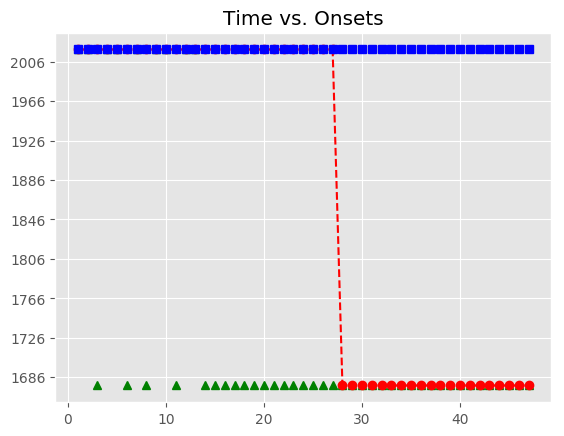

Data behind this chart, as committed beside it:
, Asynchrony, Tap Onset, Test, True Onset, User ID, IOI, Max, Min, Sanitized Tap Onset, Sanitized Asynchrony, Sanitized Mean Asynchrony, Sanitized Std Dev Asynchrony, Mean Asynchrony, Std Dev Asynchrony
1, 449.4, 2018-05-04 20:13:22.958799000, H2a4, 2018-05-04 20:13:22.509428000, 591, 0 days 00:00:00.335849000, 2018-05-04 20:13:22.677352500, 2018-05-04 20:13:22.341468500, 2018-05-04 20:13:22.590602000, 81.17, 8.771, 76.44, 3742, 2016
2, 564.1, 2018-05-04 20:13:23.409373000, H2a4, 2018-05-04 20:13:22.845277000, 591, 0 days 00:00:00.319544000, 2018-05-04 20:13:23.005049000, 2018-05-04 20:13:22.677352500, 2018-05-04 20:13:22.958799000, 113.5, 8.771, 76.44, 3742, 2016
3, 699.1, 2018-05-04 20:13:23.863930000, H2a4, 2018-05-04 20:13:23.164821000, 591, 0 days 00:00:00.335934000, 2018-05-04 20:13:23.332788000, 2018-05-04 20:13:23.005049000, , , 8.771, 76.44, 3742, 2016
4, 956.9, 2018-05-04 20:13:24.457629000, H2a4, 2018-05-04 20:13:23.500755000, 591, 0 days 00:00:00.319841000, 2018-05-04 20:13:23.660675500, 2018-05-04 20:13:23.332788000, 2018-05-04 20:13:23.409373000, -91.38, 8.771, 76.44, 3742, 2016
5, 1202, 2018-05-04 20:13:25.022296000, H2a4, 2018-05-04 20:13:23.820596000, 591, 0 days 00:00:00.320013000, 2018-05-04 20:13:23.980602500, 2018-05-04 20:13:23.660675500, 2018-05-04 20:13:23.863930000, 43.33, 8.771, 76.44, 3742, 2016
6, 1320, 2018-05-04 20:13:25.460484000, H2a4, 2018-05-04 20:13:24.140609000, 591, 0 days 00:00:00.319690000, 2018-05-04 20:13:24.300454000, 2018-05-04 20:13:23.980602500, , , 8.771, 76.44, 3742, 2016
7, 1500, 2018-05-04 20:13:25.960143000, H2a4, 2018-05-04 20:13:24.460299000, 591, 0 days 00:00:00.319768000, 2018-05-04 20:13:24.620183000, 2018-05-04 20:13:24.300454000, 2018-05-04 20:13:24.457629000, -2.67, 8.771, 76.44, 3742, 2016
8, 1638, 2018-05-04 20:13:26.418428000, H2a4, 2018-05-04 20:13:24.780067000, 591, 0 days 00:00:00.320030000, 2018-05-04 20:13:24.940082000, 2018-05-04 20:13:24.620183000, , , 8.771, 76.44, 3742, 2016
9, 1867, 2018-05-04 20:13:26.967008000, H2a4, 2018-05-04 20:13:25.100097000, 591, 0 days 00:00:00.319649000, 2018-05-04 20:13:25.259921500, 2018-05-04 20:13:24.940082000, 2018-05-04 20:13:25.022296000, -77.8, 8.771, 76.44, 3742, 2016
10, 4065, 2018-05-04 20:13:29.485113000, H2a4, 2018-05-04 20:13:25.419746000, 591, 0 days 00:00:00.319735000, 2018-05-04 20:13:25.579613500, 2018-05-04 20:13:25.259921500, 2018-05-04 20:13:25.460484000, 40.74, 8.771, 76.44, 3742, 2016
11, 4061, 2018-05-04 20:13:29.800394000, H2a4, 2018-05-04 20:13:25.739481000, 591, 0 days 00:00:00.303998000, 2018-05-04 20:13:25.891480000, 2018-05-04 20:13:25.579613500, , , 8.771, 76.44, 3742, 2016
12, 4097, 2018-05-04 20:13:30.140407000, H2a4, 2018-05-04 20:13:26.043479000, 591, 0 days 00:00:00.319592000, 2018-05-04 20:13:26.203275000, 2018-05-04 20:13:25.891480000, 2018-05-04 20:13:25.960143000, -83.34, 8.771, 76.44, 3742, 2016
13, 4117, 2018-05-04 20:13:30.479884000, H2a4, 2018-05-04 20:13:26.363071000, 591, 0 days 00:00:00.304018000, 2018-05-04 20:13:26.515080000, 2018-05-04 20:13:26.203275000, 2018-05-04 20:13:26.418428000, 55.36, 8.771, 76.44, 3742, 2016
14, 4186, 2018-05-04 20:13:30.852722000, H2a4, 2018-05-04 20:13:26.667089000, 591, 0 days 00:00:00.320064000, 2018-05-04 20:13:26.827121000, 2018-05-04 20:13:26.515080000, , , 8.771, 76.44, 3742, 2016
15, 4279, 2018-05-04 20:13:31.266062000, H2a4, 2018-05-04 20:13:26.987153000, 591, 0 days 00:00:00.303685000, 2018-05-04 20:13:27.138995500, 2018-05-04 20:13:26.827121000, , , 8.771, 76.44, 3742, 2016
16, 4422, 2018-05-04 20:13:31.712360000, H2a4, 2018-05-04 20:13:27.290838000, 591, 0 days 00:00:00.319801000, 2018-05-04 20:13:27.450738500, 2018-05-04 20:13:27.138995500, , , 8.771, 76.44, 3742, 2016
17, 4597, 2018-05-04 20:13:32.207893000, H2a4, 2018-05-04 20:13:27.610639000, 591, 0 days 00:00:00.319880000, 2018-05-04 20:13:27.770579000, 2018-05-04 20:13:27.450738500, , , 8.771, 76.44, 3742, 2016
18, 4858, 2018-05-04 20:13:32.788843000, H2a4, 2018-05-04 20:13:27.930519000, 591, 0 days 00:00:00.319781000, 2018-05-04 20:13:28.090409500, 2018-05-04 20:13:27.770579000, , , 8.771, 76.44, 3742, 2016
19, 5149, 2018-05-04 20:13:33.399039000, H2a4, 2018-05-04 20:13:28.250300000, 591, 0 days 00:00:00.319799000, 2018-05-04 20:13:28.410199500, 2018-05-04 20:13:28.090409500, , , 8.771, 76.44, 3742, 2016
20, 5533, 2018-05-04 20:13:34.103299000, H2a4, 2018-05-04 20:13:28.570099000, 591, 0 days 00:00:00.319989000, 2018-05-04 20:13:28.730093500, 2018-05-04 20:13:28.410199500, , , 8.771, 76.44, 3742, 2016
21, 5672, 2018-05-04 20:13:34.562012000, H2a4, 2018-05-04 20:13:28.890088000, 591, 0 days 00:00:00.319706000, 2018-05-04 20:13:29.049941000, 2018-05-04 20:13:28.730093500, , , 8.771, 76.44, 3742, 2016
22, 5688, 2018-05-04 20:13:34.897717000, H2a4, 2018-05-04 20:13:29.209794000, 591, 0 days 00:00:00.335772000, 2018-05-04 20:13:29.377680000, 2018-05-04 20:13:29.049941000, , , 8.771, 76.44, 3742, 2016
23, 5745, 2018-05-04 20:13:35.290586000, H2a4, 2018-05-04 20:13:29.545566000, 591, 0 days 00:00:00.320010000, 2018-05-04 20:13:29.705571000, 2018-05-04 20:13:29.377680000, , , 8.771, 76.44, 3742, 2016
24, 5834, 2018-05-04 20:13:35.700037000, H2a4, 2018-05-04 20:13:29.865576000, 591, 0 days 00:00:00.335747000, 2018-05-04 20:13:30.033449500, 2018-05-04 20:13:29.705571000, , , 8.771, 76.44, 3742, 2016
25, 5961, 2018-05-04 20:13:36.162712000, H2a4, 2018-05-04 20:13:30.201323000, 591, 0 days 00:00:00.319704000, 2018-05-04 20:13:30.361175000, 2018-05-04 20:13:30.033449500, , , 8.771, 76.44, 3742, 2016
26, 6158, 2018-05-04 20:13:36.678676000, H2a4, 2018-05-04 20:13:30.521027000, 591, 0 days 00:00:00.335996000, 2018-05-04 20:13:30.689025000, 2018-05-04 20:13:30.361175000, , , 8.771, 76.44, 3742, 2016
27, 6423, 2018-05-04 20:13:37.280486000, H2a4, 2018-05-04 20:13:30.857023000, 591, 0 days 00:00:00.319777000, 2018-05-04 20:13:31.016911500, 2018-05-04 20:13:30.689025000, , , 8.771, 76.44, 3742, 2016
28, , , H2a4, 2018-05-04 20:13:31.176800000, 591, 0 days 00:00:00.335762000, 2018-05-04 20:13:31.344681000, 2018-05-04 20:13:31.016911500, , , 8.771, 76.44, 3742, 2016
29, , , H2a4, 2018-05-04 20:13:31.512562000, 591, 0 days 00:00:00.319904000, 2018-05-04 20:13:31.672514000, 2018-05-04 20:13:31.344681000, , , 8.771, 76.44, 3742, 2016
30, , , H2a4, 2018-05-04 20:13:31.832466000, 591, 0 days 00:00:00.319827000, 2018-05-04 20:13:31.992379500, 2018-05-04 20:13:31.672514000, , , 8.771, 76.44, 3742, 2016
31, , , H2a4, 2018-05-04 20:13:32.152293000, 591, 0 days 00:00:00.319976000, 2018-05-04 20:13:32.312281000, 2018-05-04 20:13:31.992379500, , , 8.771, 76.44, 3742, 2016
32, , , H2a4, 2018-05-04 20:13:32.472269000, 591, 0 days 00:00:00.319667000, 2018-05-04 20:13:32.632102500, 2018-05-04 20:13:32.312281000, , , 8.771, 76.44, 3742, 2016
33, , , H2a4, 2018-05-04 20:13:32.791936000, 591, 0 days 00:00:00.319974000, 2018-05-04 20:13:32.951923000, 2018-05-04 20:13:32.632102500, , , 8.771, 76.44, 3742, 2016
34, , , H2a4, 2018-05-04 20:13:33.111910000, 591, 0 days 00:00:00.303628000, 2018-05-04 20:13:33.263724000, 2018-05-04 20:13:32.951923000, , , 8.771, 76.44, 3742, 2016
35, , , H2a4, 2018-05-04 20:13:33.415538000, 591, 0 days 00:00:00.319922000, 2018-05-04 20:13:33.575499000, 2018-05-04 20:13:33.263724000, , , 8.771, 76.44, 3742, 2016
36, , , H2a4, 2018-05-04 20:13:33.735460000, 591, 0 days 00:00:00.303993000, 2018-05-04 20:13:33.887456500, 2018-05-04 20:13:33.575499000, , , 8.771, 76.44, 3742, 2016
37, , , H2a4, 2018-05-04 20:13:34.039453000, 591, 0 days 00:00:00.319750000, 2018-05-04 20:13:34.199328000, 2018-05-04 20:13:33.887456500, , , 8.771, 76.44, 3742, 2016
38, , , H2a4, 2018-05-04 20:13:34.359203000, 591, 0 days 00:00:00.319736000, 2018-05-04 20:13:34.519071000, 2018-05-04 20:13:34.199328000, , , 8.771, 76.44, 3742, 2016
39, , , H2a4, 2018-05-04 20:13:34.678939000, 591, 0 days 00:00:00.319835000, 2018-05-04 20:13:34.838856500, 2018-05-04 20:13:34.519071000, , , 8.771, 76.44, 3742, 2016
40, , , H2a4, 2018-05-04 20:13:34.998774000, 591, 0 days 00:00:00.320045000, 2018-05-04 20:13:35.158796500, 2018-05-04 20:13:34.838856500, , , 8.771, 76.44, 3742, 2016
41, , , H2a4, 2018-05-04 20:13:35.318819000, 591, 0 days 00:00:00.319500000, 2018-05-04 20:13:35.478569000, 2018-05-04 20:13:35.158796500, , , 8.771, 76.44, 3742, 2016
42, , , H2a4, 2018-05-04 20:13:35.638319000, 591, 0 days 00:00:00.319955000, 2018-05-04 20:13:35.798296500, 2018-05-04 20:13:35.478569000, , , 8.771, 76.44, 3742, 2016
43, , , H2a4, 2018-05-04 20:13:35.958274000, 591, 0 days 00:00:00.319821000, 2018-05-04 20:13:36.118184500, 2018-05-04 20:13:35.798296500, , , 8.771, 76.44, 3742, 2016
44, , , H2a4, 2018-05-04 20:13:36.278095000, 591, 0 days 00:00:00.319815000, 2018-05-04 20:13:36.438002500, 2018-05-04 20:13:36.118184500, , , 8.771, 76.44, 3742, 2016
45, , , H2a4, 2018-05-04 20:13:36.597910000, 591, 0 days 00:00:00.335899000, 2018-05-04 20:13:36.765859500, 2018-05-04 20:13:36.438002500, , , 8.771, 76.44, 3742, 2016
46, , , H2a4, 2018-05-04 20:13:36.933809000, 591, 0 days 00:00:00.335619000, 2018-05-04 20:13:37.101618500, 2018-05-04 20:13:36.765859500, , , 8.771, 76.44, 3742, 2016
47, , , H2a4, 2018-05-04 20:13:37.269428000, 591, 0 days 00:00:00.320222000, 2018-05-04 20:13:37.429539000, 2018-05-04 20:13:37.101618500, , , 8.771, 76.44, 3742, 2016
